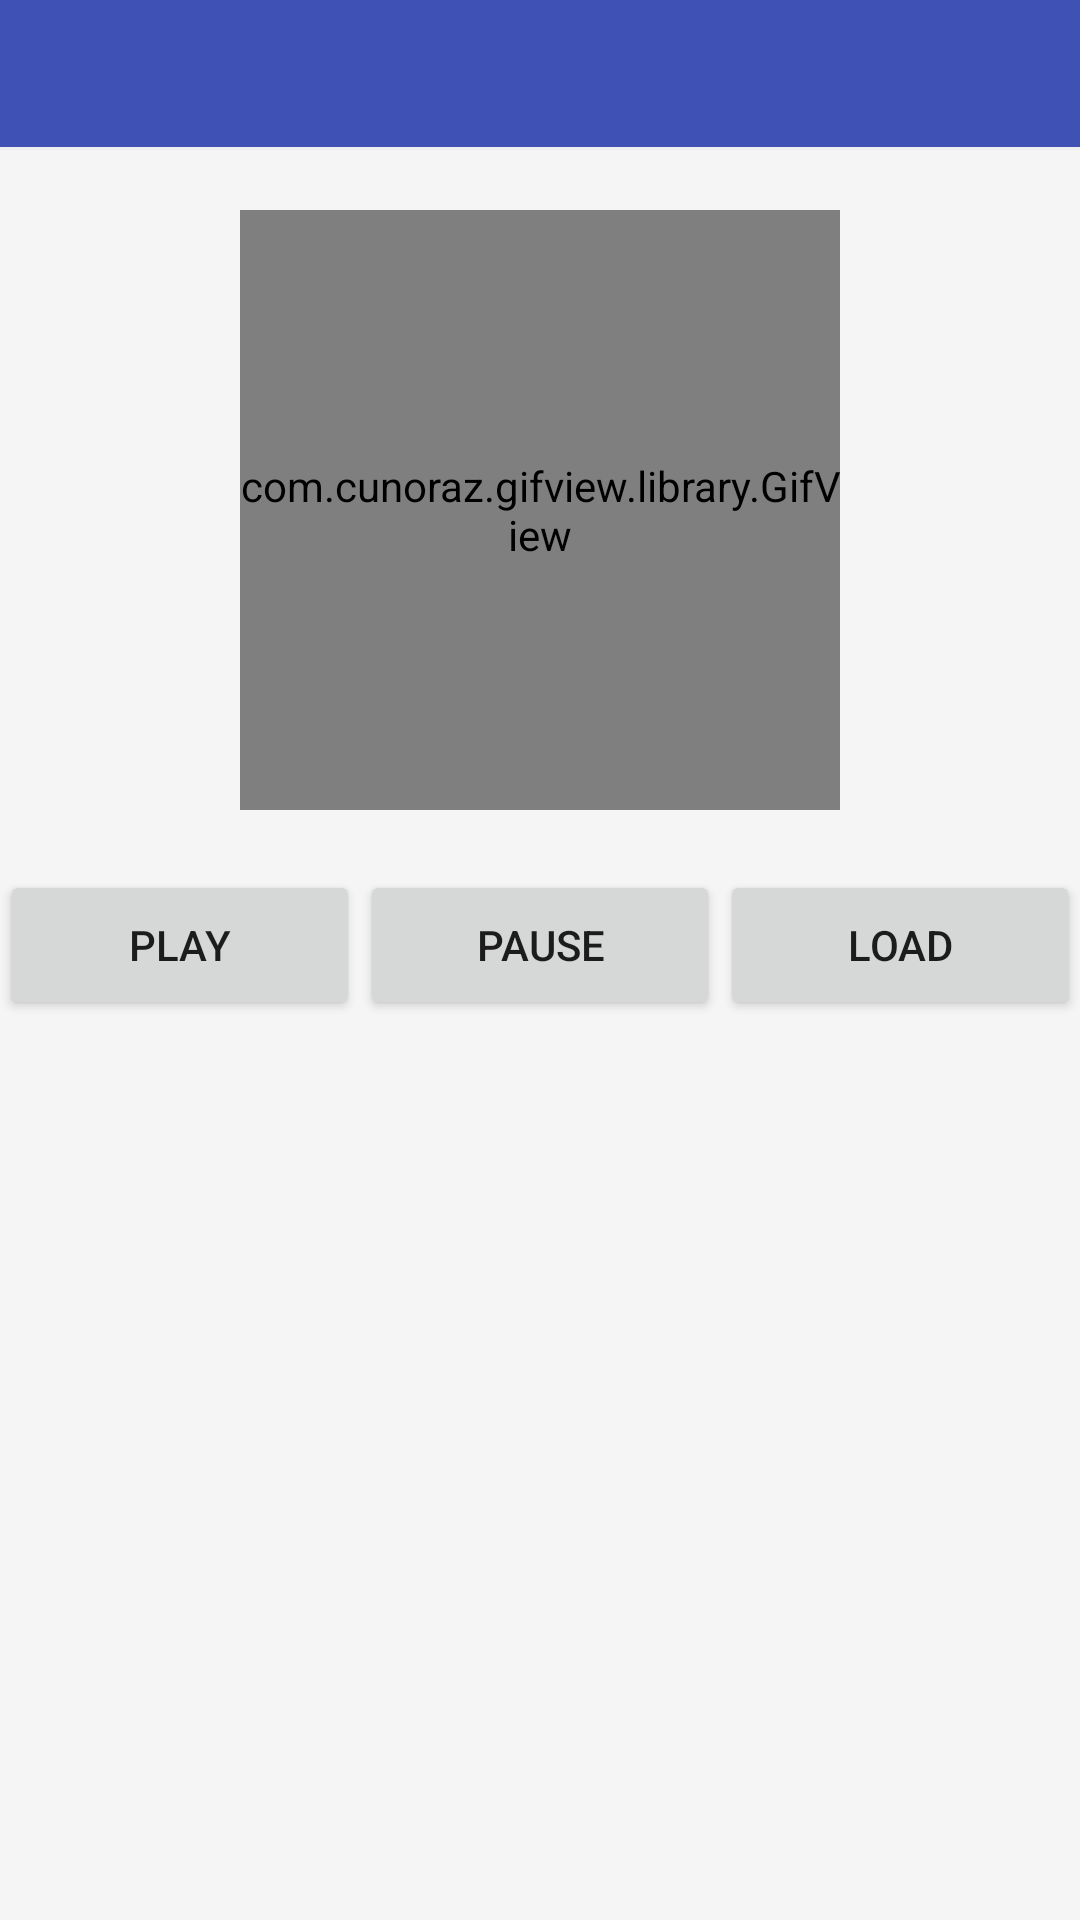

Layout XML and referenced resources for this Android screen:
<!-- AndroidManifest.xml: application theme AppTheme -->
<!-- res/layout/activity_gif.xml -->
<?xml version="1.0" encoding="utf-8"?>
<LinearLayout
    xmlns:android="http://schemas.android.com/apk/res/android"
    xmlns:app="http://schemas.android.com/apk/res-auto"
    android:layout_width="match_parent"
    android:layout_height="match_parent"
    android:background="@color/windows_color"
    android:fitsSystemWindows="true"
    android:clipToPadding="true"
    android:orientation="vertical">

    <include
        layout="@layout/layout_title"/>

    <ScrollView
        android:layout_width="match_parent"
        android:layout_height="wrap_content"
        android:scrollbars="vertical">

        <LinearLayout
            android:layout_width="match_parent"
            android:layout_height="wrap_content"
            android:orientation="vertical">

            <LinearLayout
                android:id="@+id/linearLayout"
                android:layout_marginTop="20dp"
                android:layout_width="match_parent"
                android:layout_height="wrap_content"
                android:gravity="center">

                <com.cunoraz.gifview.library.GifView
                    android:id="@+id/gif"
                    android:layout_width="200dp"
                    android:layout_height="200dp"
                    app:gif="@mipmap/gif1" />
            </LinearLayout>

            <LinearLayout
                android:layout_width="match_parent"
                android:layout_height="50dp"
                android:layout_marginTop="20dp"
                android:gravity="center">

                <Button
                    android:id="@+id/play"
                    android:layout_width="0dp"
                    android:layout_weight="1"
                    android:text="Play"
                    android:layout_height="match_parent"/>

                <Button
                    android:id="@+id/pause"
                    android:layout_width="0dp"
                    android:layout_weight="1"
                    android:text="Pause"
                    android:layout_height="match_parent"/>

                <Button
                    android:id="@+id/load"
                    android:layout_width="0dp"
                    android:layout_weight="1"
                    android:text="Load"
                    android:layout_height="match_parent"/>

            </LinearLayout>

        </LinearLayout>

    </ScrollView>

</LinearLayout>
<!-- res/layout/layout_title.xml (included above) -->
<?xml version="1.0" encoding="utf-8"?>
<RelativeLayout
    xmlns:android="http://schemas.android.com/apk/res/android"
    android:layout_width="match_parent"
    android:layout_height="50dp"
    android:background="@color/colorTitle">

    <ImageView
        android:id="@+id/img_back"
        android:layout_width="28dp"
        android:layout_height="50dp"
        android:layout_centerVertical="true"
        android:scaleType="fitXY"
        android:paddingLeft="16dp"
        android:paddingTop="15dp"
        android:paddingBottom="15dp"
        android:contentDescription="@string/app_name"
        android:src="@mipmap/icon_back"
        android:visibility="gone" />

    <TextView
        android:id="@+id/tv_title"
        android:layout_width="match_parent"
        android:layout_height="match_parent"
        android:layout_alignParentBottom="true"
        android:gravity="center"
        android:text=""
        android:textColor="#ffffff"
        android:textSize="20sp" />

    <View
        android:layout_width="match_parent"
        android:layout_height="1dp"
        android:background="@color/line"
        android:layout_alignParentBottom="true"/>

</RelativeLayout>
<!-- resources referenced by this layout -->
<resources>
  <color name="colorTitle">#3F51B5</color>
  <color name="line">#ffeeeeee</color>
  <color name="windows_color">#F5F5F5</color>
  <string name="app_name">zhaoqy</string>
  <style name="AppTheme" parent="Theme.AppCompat.Light.DarkActionBar">
          
          <item name="colorPrimary">@color/colorPrimary</item>
          <item name="colorPrimaryDark">@color/colorPrimaryDark</item>
          <item name="colorAccent">@color/colorAccent</item>
      </style>
  <color name="colorPrimary">#3F51B5</color>
  <color name="colorPrimaryDark">#303F9F</color>
  <color name="colorAccent">#FF4081</color>
</resources>
